Dataset: Rock images (GitHub, sarah-hs/Proyecto-de-Investigaci-n). Classes: diorite, gabbro, granite, granodiorite, monzodiorite, tonalite.

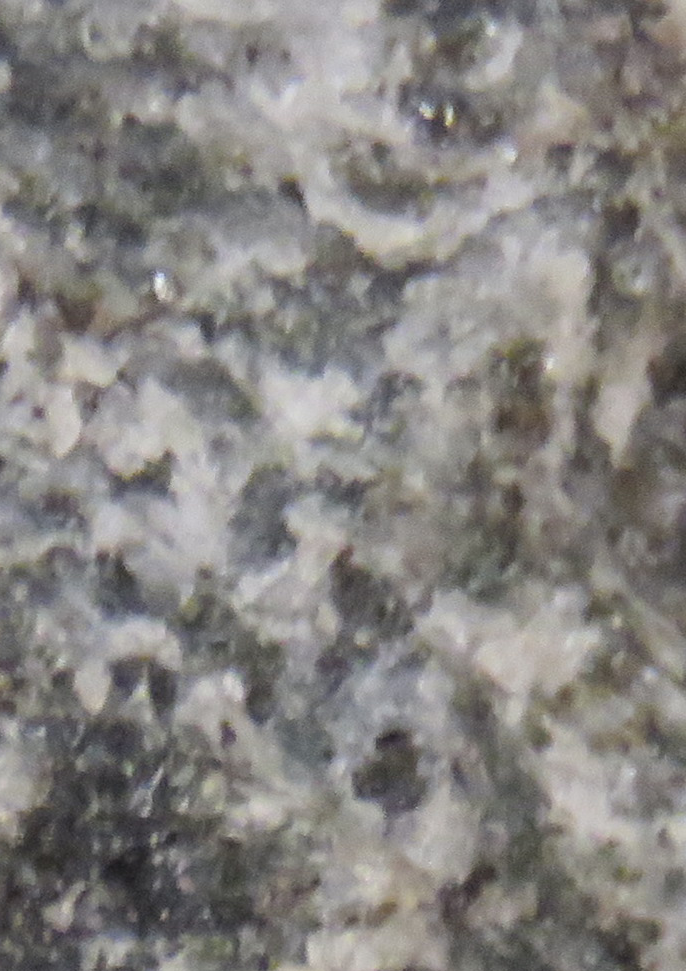
Label: diorite

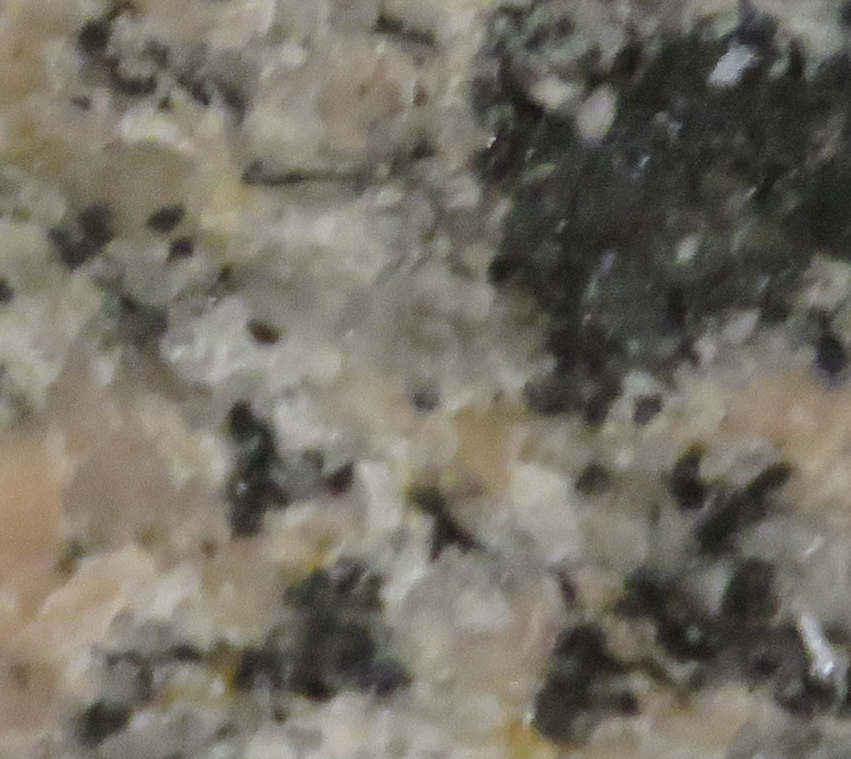
Label: granite

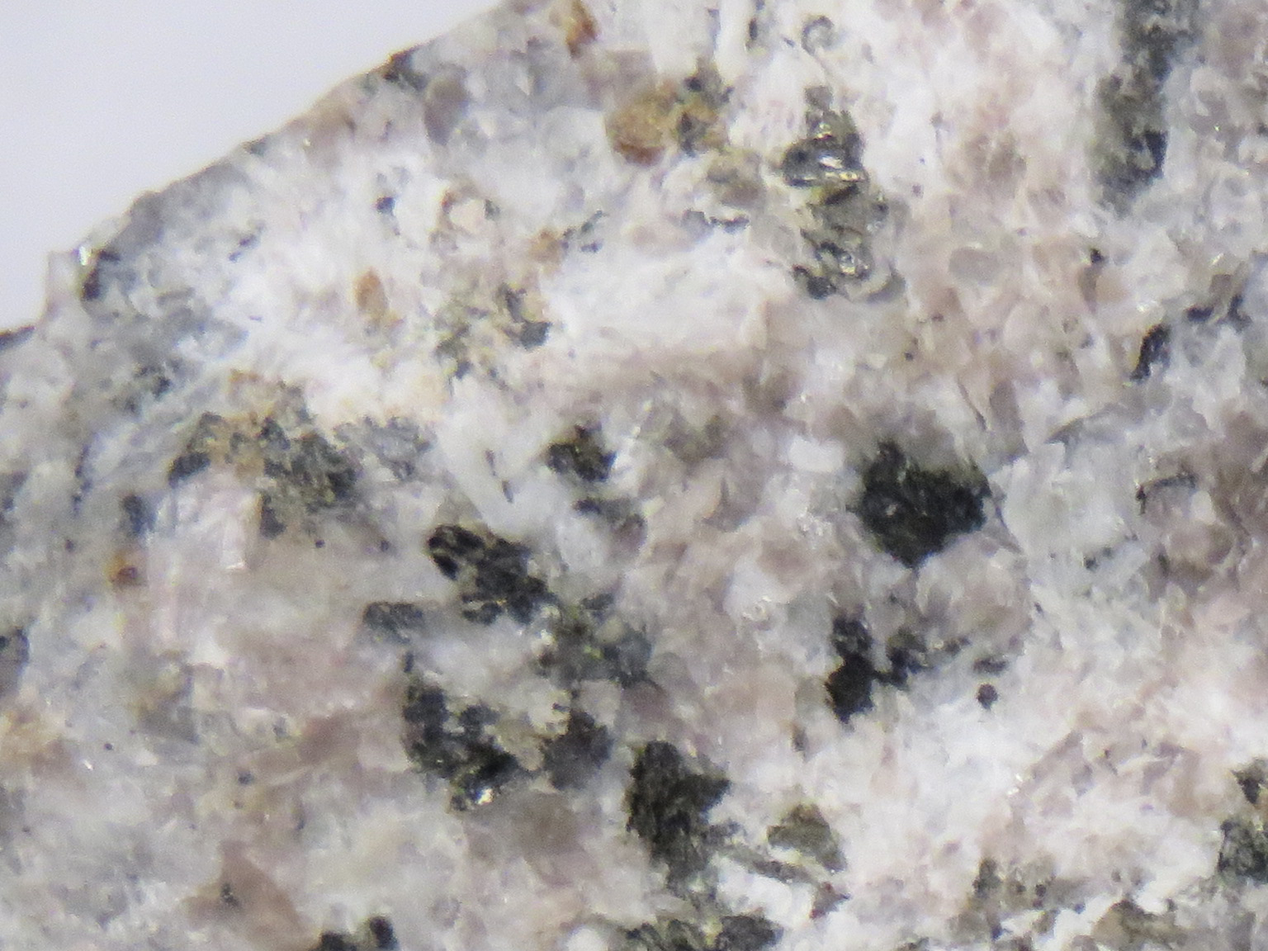
Label: granite

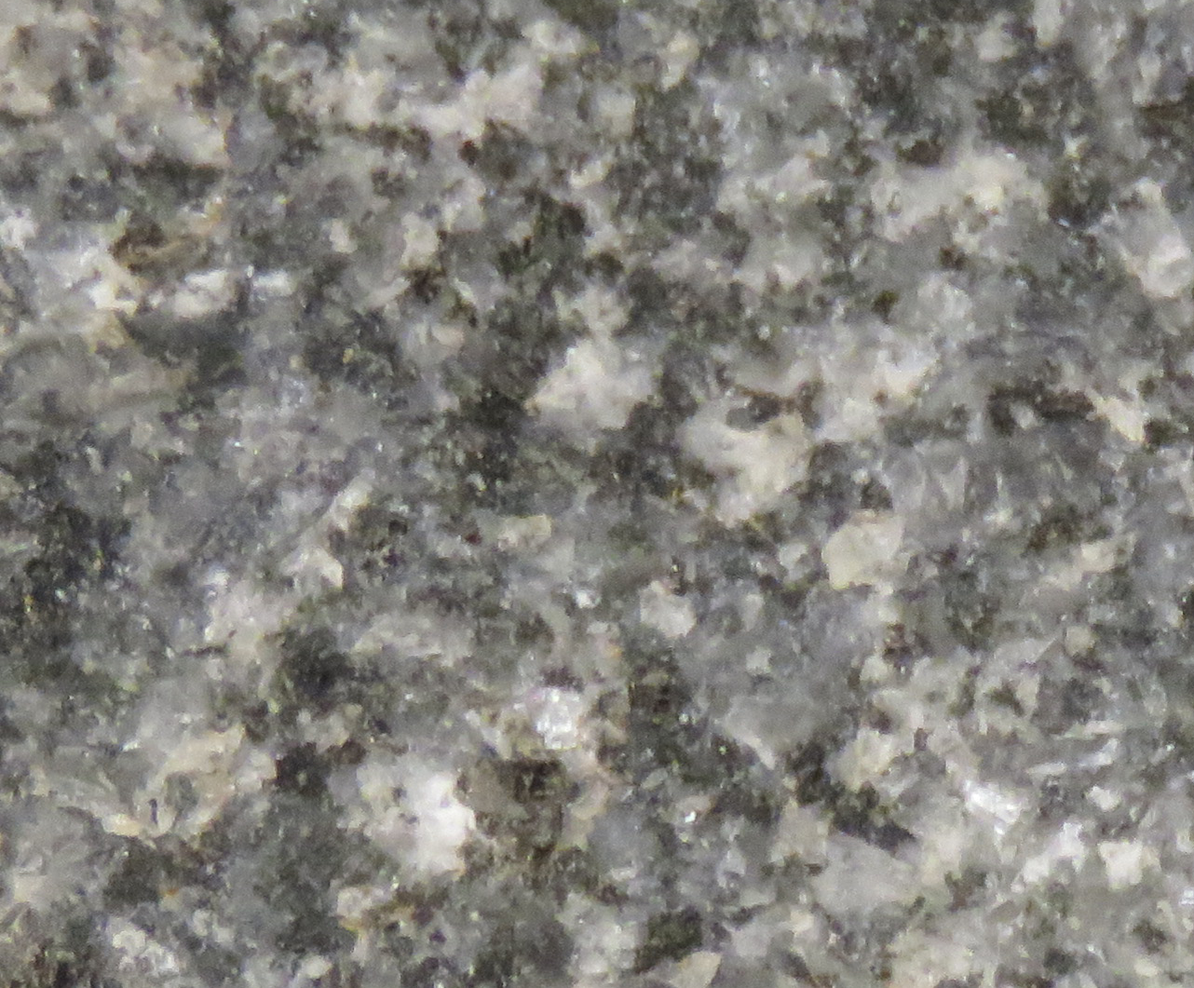
Label: tonalite

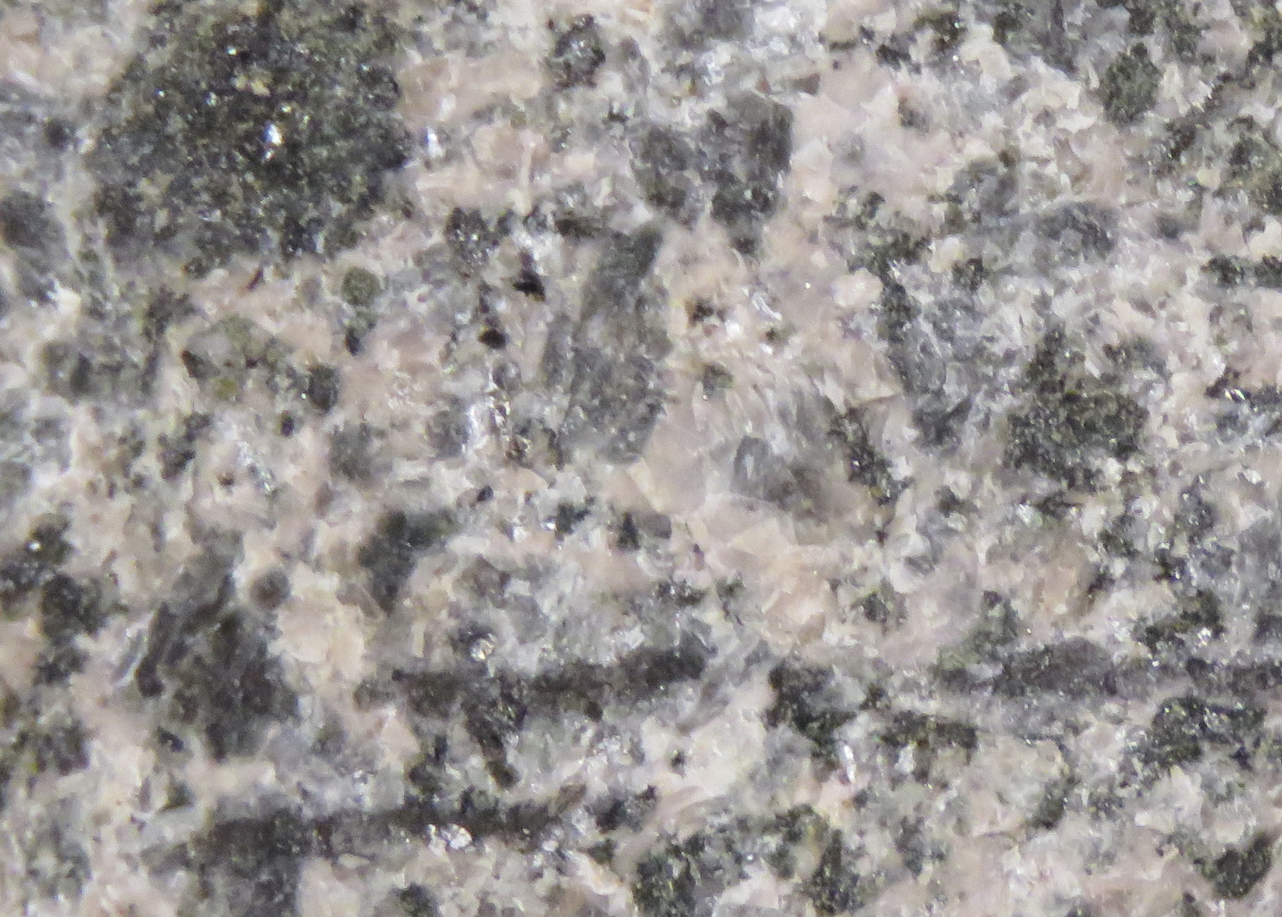
Label: monzodiorite

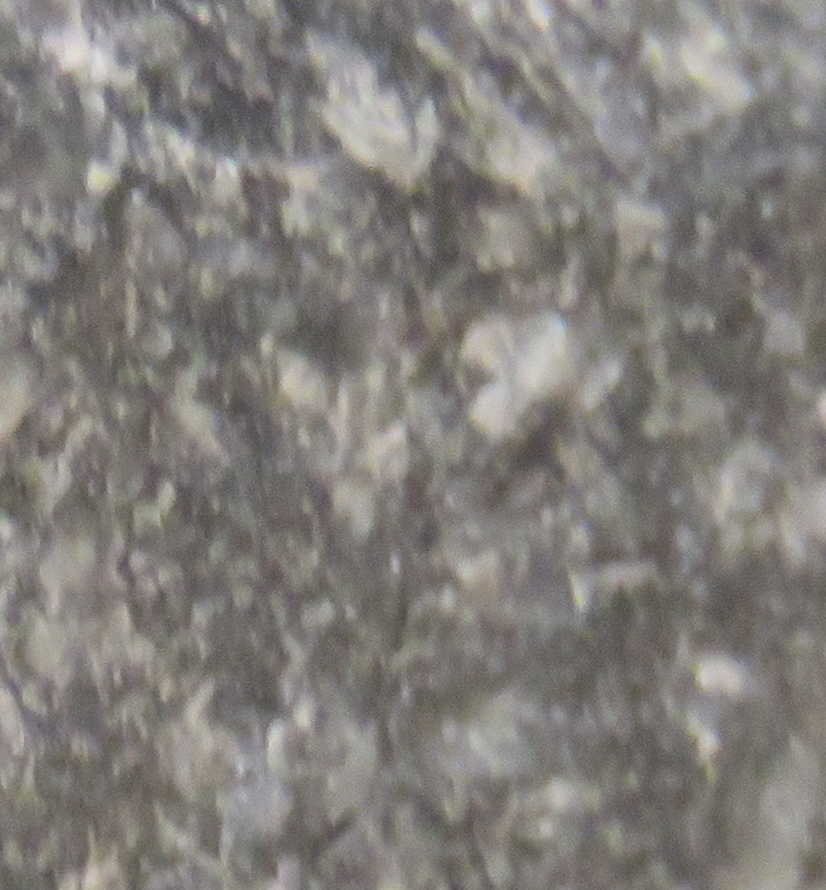
Label: gabbro
